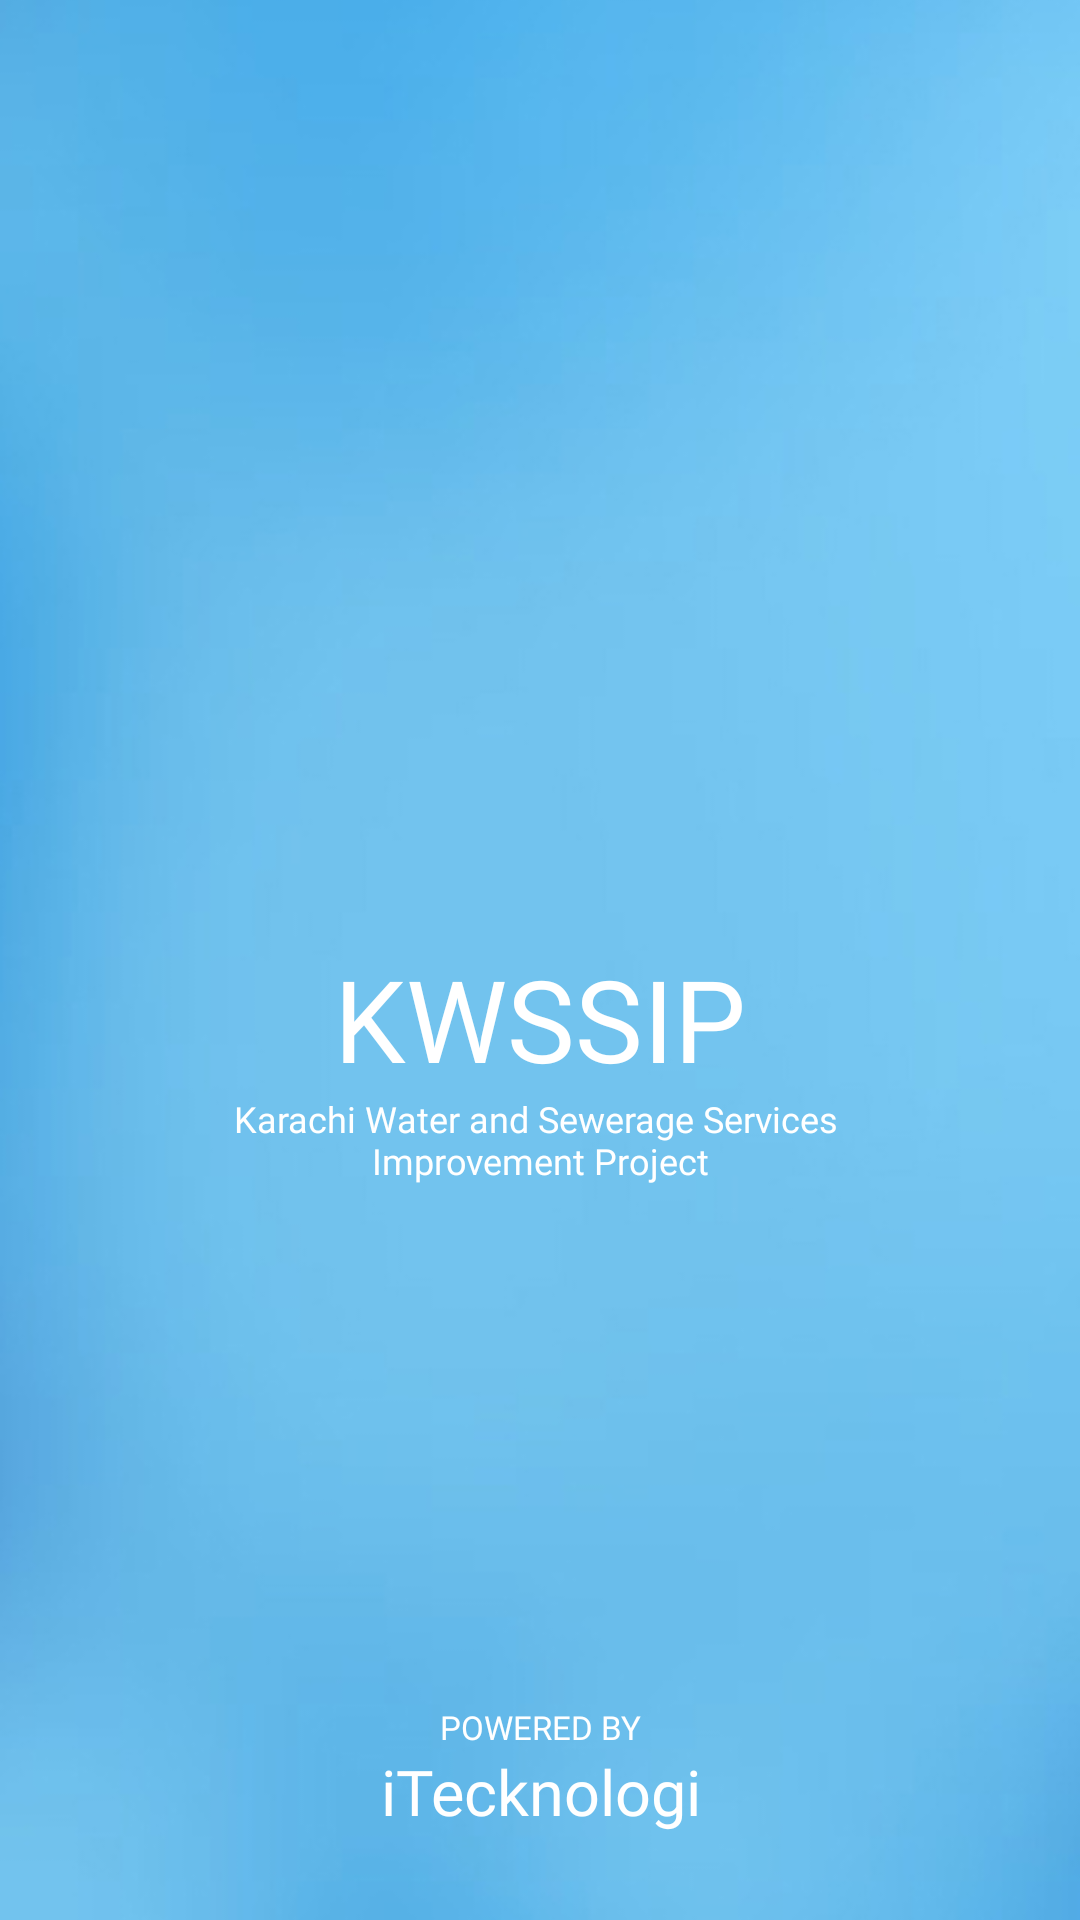

The Android layout XML behind this screen, and the referenced resources:
<!-- AndroidManifest.xml: application theme Theme.KWSSIP -->
<!-- res/layout/activity_splash_screen.xml -->
<?xml version="1.0" encoding="utf-8"?>
<androidx.constraintlayout.widget.ConstraintLayout xmlns:android="http://schemas.android.com/apk/res/android"
    xmlns:app="http://schemas.android.com/apk/res-auto"
    xmlns:tools="http://schemas.android.com/tools"
    android:id="@+id/main"
    android:layout_width="match_parent"
    android:layout_height="match_parent"
    tools:context=".SplashScreen">

    <ImageView
        android:id="@+id/imageView1"
        android:layout_width="match_parent"
        android:layout_height="match_parent"
        android:adjustViewBounds="true"
        android:scaleType="centerCrop"
        app:layout_constraintBottom_toBottomOf="parent"
        app:layout_constraintEnd_toEndOf="parent"
        app:layout_constraintStart_toStartOf="parent"
        app:layout_constraintTop_toTopOf="parent"
        app:srcCompat="@drawable/blue_bg" />


    <ImageView
        android:id="@+id/imageView2"
        android:layout_width="112dp"
        android:layout_height="119dp"
        app:layout_constraintBottom_toBottomOf="parent"
        app:layout_constraintEnd_toEndOf="parent"
        app:layout_constraintHorizontal_bias="0.498"
        app:layout_constraintStart_toStartOf="parent"
        app:layout_constraintTop_toTopOf="parent"
        app:layout_constraintVertical_bias="0.374"
        app:srcCompat="@drawable/kwssip_logo" />

    <TextView
        android:id="@+id/kwssip_logo"
        android:layout_width="wrap_content"
        android:layout_height="wrap_content"
        android:fontFamily="@font/inter_bold"
        android:text="@string/kwssip"
        android:textColor="@color/white"
        android:textSize="38sp"
        app:layout_constraintEnd_toEndOf="parent"
        app:layout_constraintStart_toStartOf="parent"
        app:layout_constraintTop_toBottomOf="@+id/imageView2" />

    <TextView
        android:id="@+id/kwssip_text"
        android:layout_width="wrap_content"
        android:layout_height="wrap_content"
        android:fontFamily="@font/inter"
        android:text="@string/karachi_water_and_sewerage_services_improvement_project"
        android:textColor="@color/white"
        android:textSize="12sp"
        app:layout_constraintEnd_toEndOf="parent"
        app:layout_constraintStart_toStartOf="parent"
        tools:layout_editor_absoluteY="348dp"
        app:layout_constraintTop_toBottomOf="@id/kwssip_logo"
        android:textAlignment="center"/>

    <TextView
        android:id="@+id/powered_by"
        android:layout_width="wrap_content"
        android:layout_height="wrap_content"
        android:fontFamily="@font/inter"
        android:text="@string/powered_by"
        android:textAlignment="center"
        android:textColor="@color/white"
        android:textSize="11sp"
        app:layout_constraintBottom_toBottomOf="parent"
        app:layout_constraintEnd_toEndOf="parent"
        app:layout_constraintStart_toStartOf="parent"
        app:layout_constraintTop_toBottomOf="@id/kwssip_text"
        app:layout_constraintVertical_bias="0.752" />

    <TextView
        android:id="@+id/itecknologi"
        android:layout_width="wrap_content"
        android:layout_height="wrap_content"
        android:layout_marginStart="0dp"
        android:layout_marginEnd="0dp"
        android:fontFamily="@font/inter"
        android:text="@string/itecknologi"
        android:textAlignment="center"
        android:textColor="@color/white"
        android:textSize="21sp"
        app:layout_constraintBottom_toBottomOf="parent"
        app:layout_constraintEnd_toEndOf="parent"
        app:layout_constraintStart_toStartOf="parent"
        app:layout_constraintTop_toBottomOf="@+id/powered_by"
        app:layout_constraintVertical_bias="0.0"
        app:layout_constraintHorizontal_bias="0.5" />


</androidx.constraintlayout.widget.ConstraintLayout>
<!-- resources referenced by this layout -->
<resources>
  <color name="white">#FFFFFFFF</color>
  <!-- drawable blue_bg: jpg bitmap (drawable, 48131 bytes) -->
  <string name="itecknologi">iTecknologi</string>
  <string name="karachi_water_and_sewerage_services_improvement_project">Karachi Water and Sewerage Services \nImprovement Project</string>
  <string name="kwssip">KWSSIP</string>
  <string name="powered_by">POWERED BY</string>
  <style name="Theme.KWSSIP" parent="Base.Theme.KWSSIP" />
  <style name="Base.Theme.KWSSIP" parent="Theme.Material3.DayNight.NoActionBar">
          
          
      </style>
</resources>
